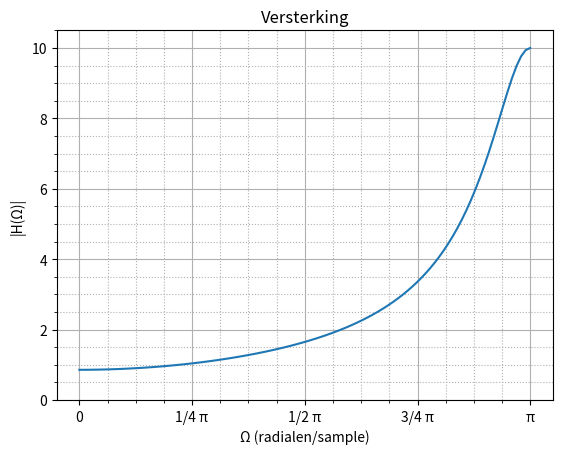
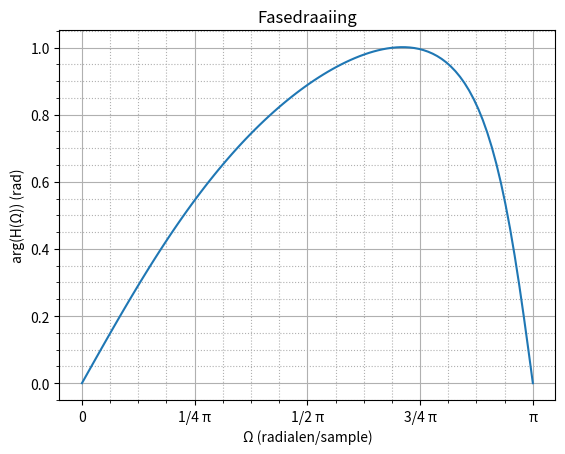

Generate these figures, in order, with matplotlib:
import cmath
import numpy as np
import matplotlib.pyplot as plt

def H(Omega):
    return (2 - 1/2*cmath.e**(-1j*Omega)) / (1 + 3/4*cmath.e**(-1j*Omega))

print('  Ω        H(Ω)      |H(Ω)| arg(H(Ω)')
for Omega in np.arange(0, cmath.pi+0.001, cmath.pi/4):
    print('{:.3f}'.format(Omega),'{:13.3f}'.format(H(Omega)), '{:6.3f}'.format(abs(H(Omega))), '{:6.3f}'.format(cmath.phase(H(Omega))))

Omega = np.linspace(0, cmath.pi, 100)
plt.title('Versterking')
plt.figure(1)
plt.ylim(0, 10.5);
plt.plot(Omega, np.abs(H(Omega)))
plt.xlabel('Ω (radialen/sample)')
plt.xticks([0, 0.25*cmath.pi, 0.5*cmath.pi, 0.75*cmath.pi, cmath.pi], ['0', '1/4 π', '1/2 π', '3/4 π', 'π'])
plt.ylabel('|H(Ω)|')
plt.minorticks_on()
plt.grid(which='major', linestyle='-')
plt.grid(which='minor', linestyle=':')

plt.figure(2)
plt.plot(Omega, np.angle(H(Omega)))
plt.title('Fasedraaiing')
plt.xlabel('Ω (radialen/sample)')
plt.xticks([0, 0.25*cmath.pi, 0.5*cmath.pi, 0.75*cmath.pi, cmath.pi], ['0', '1/4 π', '1/2 π', '3/4 π', 'π'])
plt.ylabel('arg(H(Ω)) (rad)')
plt.minorticks_on()
plt.grid(which='major', linestyle='-')
plt.grid(which='minor', linestyle=':')
plt.show()
